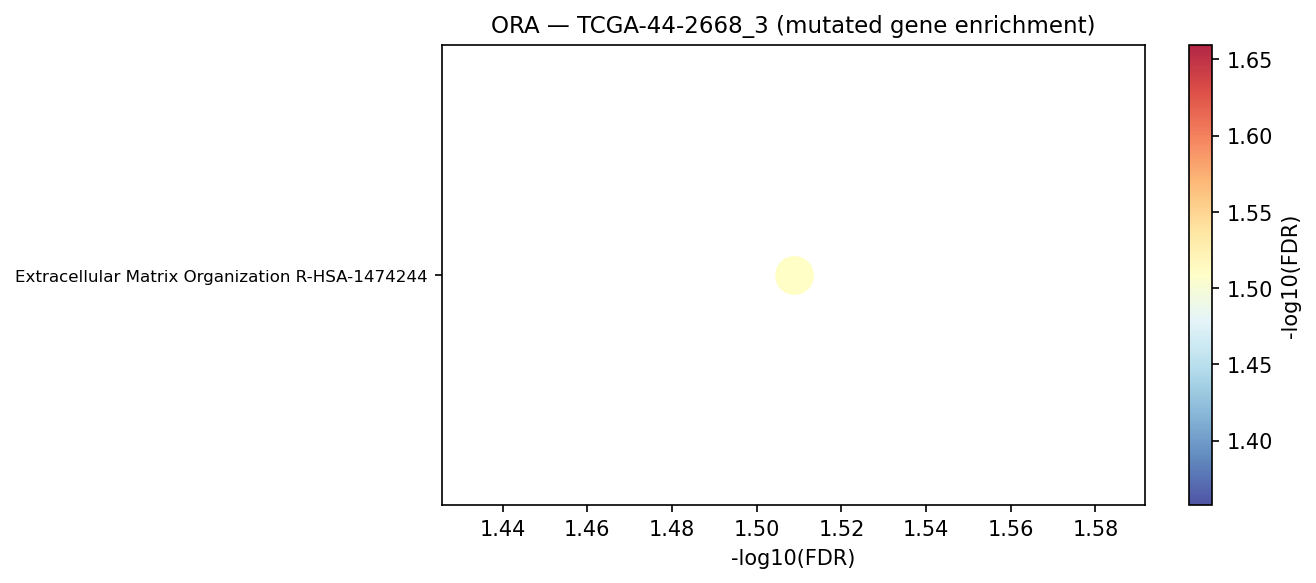

The data file committed next to this chart (first rows):
Gene_set	Term	Overlap	P-value	Adjusted P-value	Old P-value	Old Adjusted P-value	Odds Ratio	Combined Score	Genes	gene_set_db
Reactome_2022	Extracellular Matrix Organization R-HSA-…	14/291	4.121824887908613e-05	0.031	0	0	3.871	39.09	FBN2;COL24A1;COL22A1;NRXN1;GDF5;ADAMTS4;…	Reactome_2022
